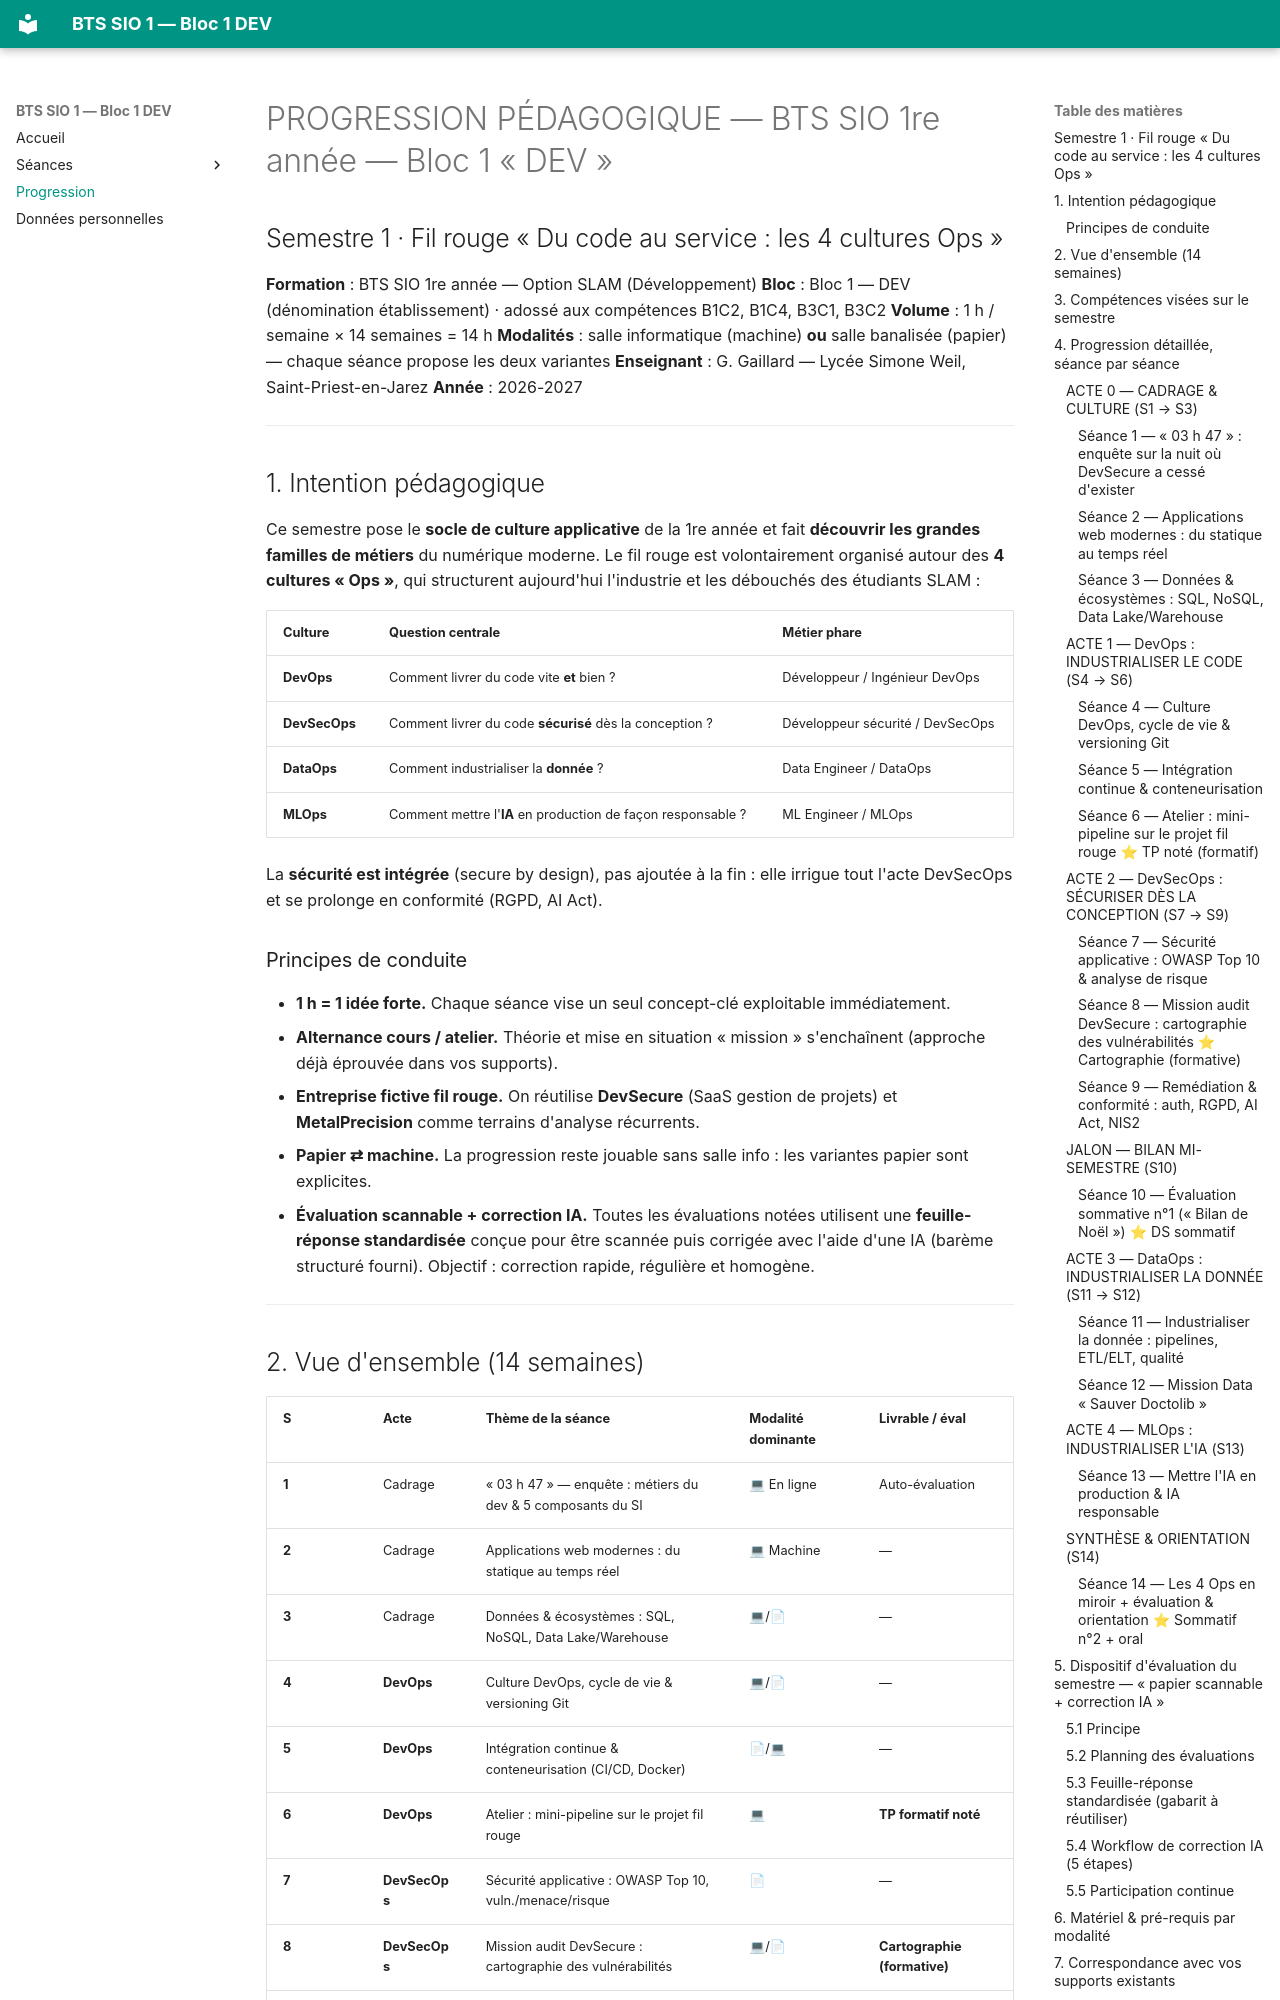

repository: ggaillard/BTS1_S1_B1_DEV · page: progression/index.html · generator: mkdocs

# PROGRESSION PÉDAGOGIQUE — BTS SIO 1re année — Bloc 1 « DEV »
## Semestre 1 · Fil rouge « Du code au service : les 4 cultures Ops »

**Formation** : BTS SIO 1re année — Option SLAM (Développement)
**Bloc** : Bloc 1 — DEV (dénomination établissement) · adossé aux compétences B1C2, B1C4, B3C1, B3C2
**Volume** : 1 h / semaine × 14 semaines = 14 h
**Modalités** : salle informatique (machine) **ou** salle banalisée (papier) — chaque séance propose les deux variantes
**Enseignant** : G. Gaillard — Lycée Simone Weil, Saint-Priest-en-Jarez
**Année** : 2026-2027

---

## 1. Intention pédagogique

Ce semestre pose le **socle de culture applicative** de la 1re année et fait **découvrir les grandes familles de métiers** du numérique moderne. Le fil rouge est volontairement organisé autour des **4 cultures « Ops »**, qui structurent aujourd'hui l'industrie et les débouchés des étudiants SLAM :

| Culture | Question centrale | Métier phare |
|---------|-------------------|--------------|
| **DevOps** | Comment livrer du code vite **et** bien ? | Développeur / Ingénieur DevOps |
| **DevSecOps** | Comment livrer du code **sécurisé** dès la conception ? | Développeur sécurité / DevSecOps |
| **DataOps** | Comment industrialiser la **donnée** ? | Data Engineer / DataOps |
| **MLOps** | Comment mettre l'**IA** en production de façon responsable ? | ML Engineer / MLOps |

La **sécurité est intégrée** (secure by design), pas ajoutée à la fin : elle irrigue tout l'acte DevSecOps et se prolonge en conformité (RGPD, AI Act).

### Principes de conduite
- **1 h = 1 idée forte.** Chaque séance vise un seul concept-clé exploitable immédiatement.
- **Alternance cours / atelier.** Théorie et mise en situation « mission » s'enchaînent (approche déjà éprouvée dans vos supports).
- **Entreprise fictive fil rouge.** On réutilise **DevSecure** (SaaS gestion de projets) et **MetalPrecision** comme terrains d'analyse récurrents.
- **Papier ⇄ machine.** La progression reste jouable sans salle info : les variantes papier sont explicites.
- **Évaluation scannable + correction IA.** Toutes les évaluations notées utilisent une **feuille-réponse standardisée** conçue pour être scannée puis corrigée avec l'aide d'une IA (barème structuré fourni). Objectif : correction rapide, régulière et homogène.

---
